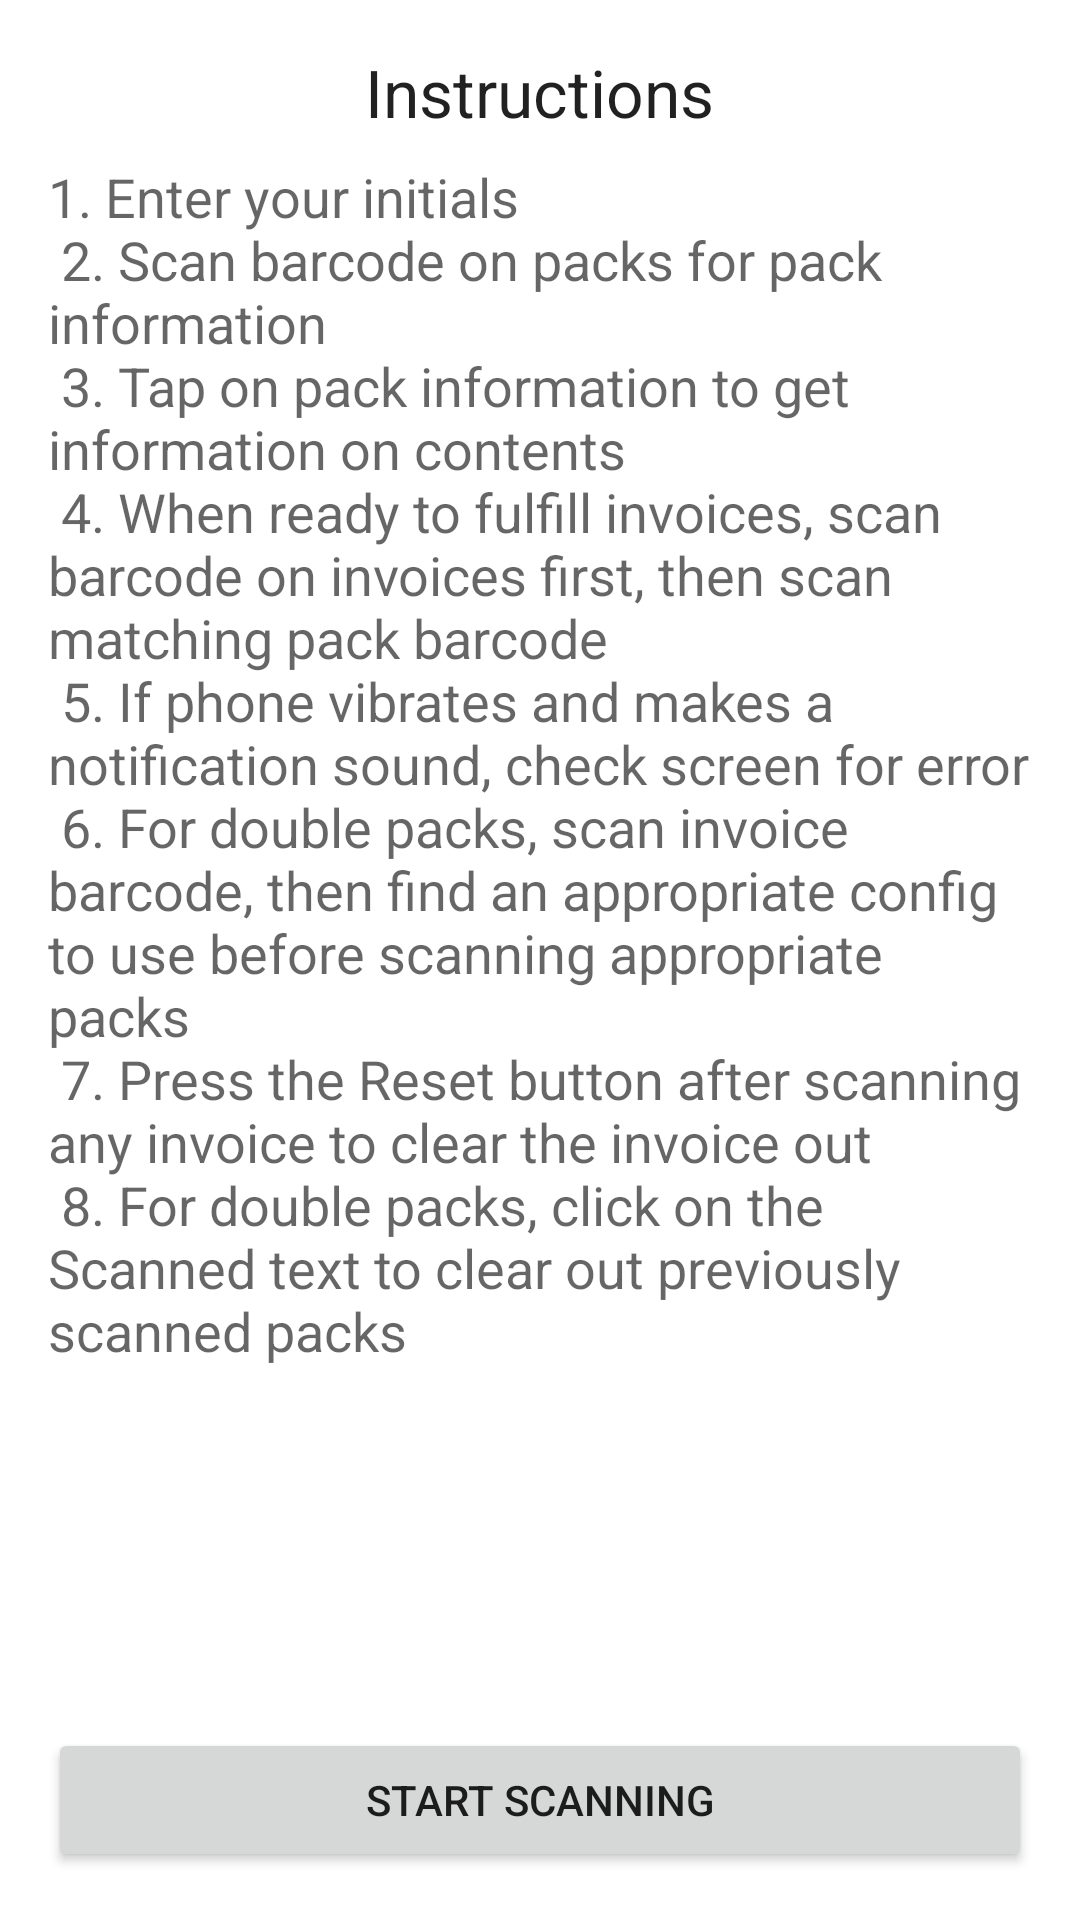

Here is an Android app screen rendered from its layout file. Give the layout XML and the strings, colors and styles it references.
<!-- AndroidManifest.xml: application theme AppTheme -->
<!-- res/layout/activity_startup.xml -->
<RelativeLayout xmlns:android="http://schemas.android.com/apk/res/android"
    xmlns:tools="http://schemas.android.com/tools"
    tools:context=".StartupActivity"
    android:layout_width="match_parent"
    android:layout_height="match_parent"
    android:paddingLeft="@dimen/activity_horizontal_margin"
    android:paddingRight="@dimen/activity_horizontal_margin"
    android:paddingTop="@dimen/activity_vertical_margin"
    android:paddingBottom="@dimen/activity_vertical_margin"
    android:orientation="vertical" >

    <TextView
        android:id="@+id/InstructionsHeader"
        android:layout_width="wrap_content"
        android:layout_height="wrap_content"
        android:layout_marginBottom="@dimen/half_activity_vertical_margin"
        android:layout_alignParentTop="true"
        android:layout_centerHorizontal="true"
        android:textAppearance="?android:attr/textAppearanceLarge"
        android:text="Instructions"/>

    <TextView
        android:layout_width="wrap_content"
        android:layout_height="wrap_content"
        android:layout_below="@id/InstructionsHeader"
        android:textAppearance="?android:attr/textAppearanceMedium"
        android:text="@string/scan_instructions"/>

    <Button
        android:id="@+id/LaunchFulfillmentScanButton"
        android:layout_width="match_parent"
        android:layout_height="wrap_content"
        android:layout_alignParentBottom="true"
        android:text="Start Scanning" />

    <Button
        android:id="@+id/KillUpdateLoopButton"
        android:layout_width="wrap_content"
        android:layout_height="wrap_content"
        android:layout_above="@+id/LaunchFulfillmentScanButton"
        android:layout_centerHorizontal="true"
        android:visibility="gone"
        android:text="Kill Update Loop" />

    <TextView
        android:id="@+id/VersionText"
        android:layout_width="wrap_content"
        android:layout_height="wrap_content"
        android:layout_alignParentTop="true"
        android:layout_alignParentRight="true"
        android:textAppearance="?android:attr/textAppearanceSmall" />

</RelativeLayout>
<!-- resources referenced by this layout -->
<resources>
  <dimen name="activity_horizontal_margin">16dp</dimen>
  <dimen name="activity_vertical_margin">16dp</dimen>
  <dimen name="half_activity_vertical_margin">8dp</dimen>
  <string name="scan_instructions">1. Enter your initials\n
          2. Scan barcode on packs for pack information\n
          3. Tap on pack information to get information on contents\n
          4. When ready to fulfill invoices, scan barcode on invoices first, then scan matching pack barcode\n
          5. If phone vibrates and makes a notification sound, check screen for error\n
          6. For double packs, scan invoice barcode, then find an appropriate config to use before scanning appropriate packs\n
          7. Press the Reset button after scanning any invoice to clear the invoice out\n
          8. For double packs, click on the Scanned text to clear out previously scanned packs
      </string>
</resources>
